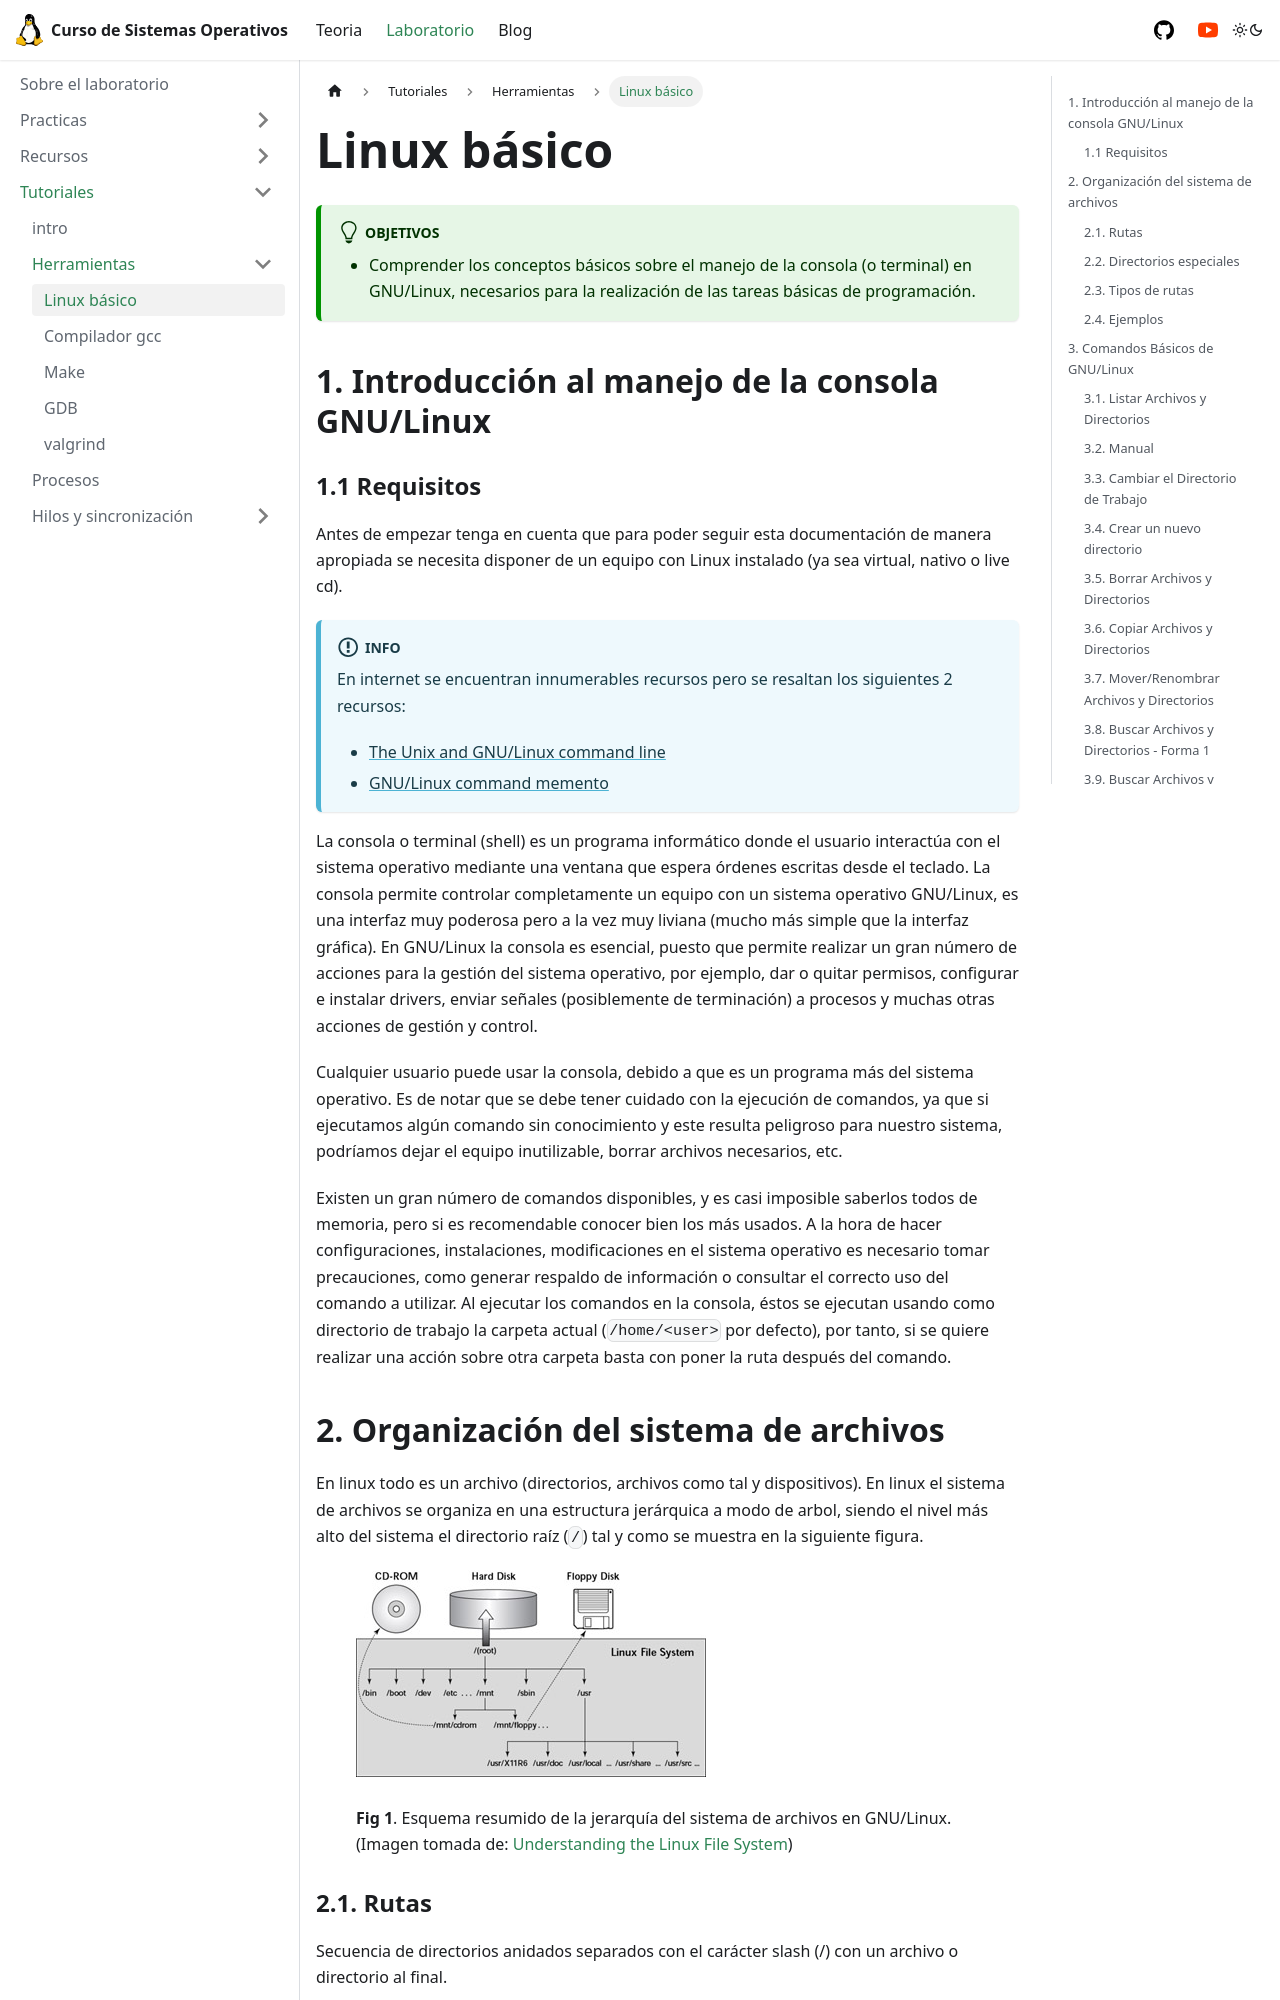

repository: udea-so/udea-so · page: docs/laboratorio/tutoriales/herramientas/linux/index.html · generator: docusaurus

---
sidebar_position: 1
label: "linux"
Description: "Tutorial sobre linux"
---

# Linux básico #

:::tip[Objetivos]
* Comprender los conceptos básicos sobre el manejo de la consola (o terminal) en GNU/Linux, necesarios para la realización de las tareas básicas de programación.
:::


## 1. Introducción al manejo de la consola GNU/Linux 

### 1.1 Requisitos

Antes de empezar tenga en cuenta que para poder seguir esta documentación de manera apropiada se necesita disponer de un equipo con Linux instalado (ya sea virtual, nativo o live cd).

:::info
En internet se encuentran innumerables recursos pero se resaltan los siguientes 2 recursos:
* [The Unix and GNU/Linux command line](https://bootlin.com/doc/legacy/command-line/unix_linux_introduction.pdf)
* [GNU/Linux command memento](https://bootlin.com/doc/legacy/command-line/command_memento.pdf)
:::

La consola o terminal (shell) es un programa informático donde el usuario interactúa con el sistema operativo mediante una ventana que espera órdenes escritas desde el teclado.
La consola permite controlar completamente un equipo con un sistema operativo GNU/Linux, es una interfaz muy poderosa pero a la vez muy liviana (mucho más simple que la interfaz gráfica).
En GNU/Linux la consola es esencial, puesto que permite realizar un gran número de acciones para la gestión del sistema operativo, por ejemplo, dar o quitar permisos, configurar e instalar drivers, enviar señales (posiblemente de terminación) a procesos y muchas otras acciones de gestión y control.

Cualquier usuario puede usar la consola, debido a que es un programa más del sistema operativo. Es de notar que se debe tener cuidado con la ejecución de comandos, ya que si ejecutamos algún comando sin conocimiento y este resulta peligroso para nuestro sistema, podríamos dejar el equipo inutilizable, borrar archivos necesarios, etc.

Existen un gran número de comandos disponibles, y es casi imposible saberlos todos de memoria, pero si es recomendable conocer bien los más usados. A la hora de hacer configuraciones, instalaciones, modificaciones en el sistema operativo es necesario tomar precauciones, como generar respaldo de información o consultar el correcto uso del comando a utilizar.
Al ejecutar los comandos en la consola, éstos se ejecutan usando como directorio de trabajo la carpeta actual (`/home/<user>` por defecto), por tanto, si se quiere realizar una acción sobre otra carpeta basta con poner la ruta después del comando.
